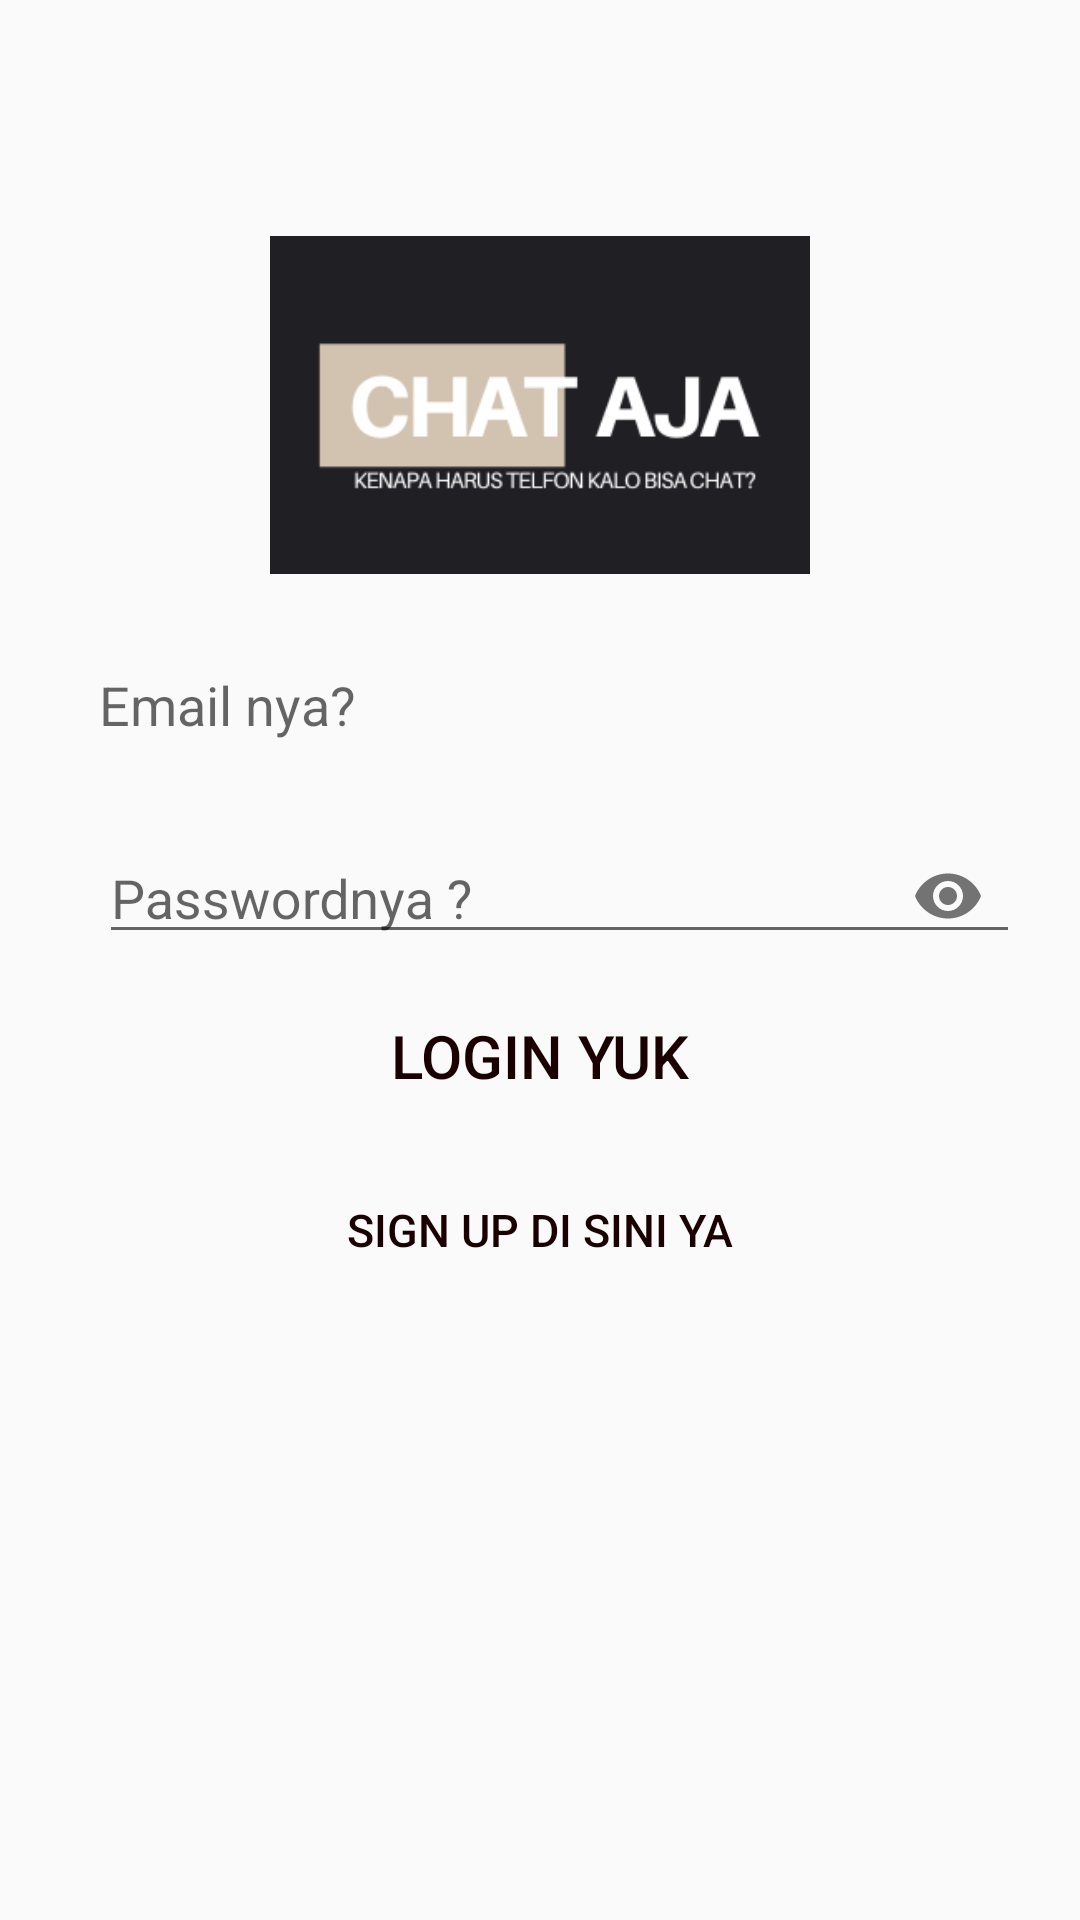

Layout XML and referenced resources for this Android screen:
<!-- AndroidManifest.xml: application theme Theme.ChatAppChrinsa -->
<!-- res/layout/activity_login.xml -->
<?xml version="1.0" encoding="utf-8"?>
<RelativeLayout xmlns:android="http://schemas.android.com/apk/res/android"
    xmlns:app="http://schemas.android.com/apk/res-auto"
    xmlns:tools="http://schemas.android.com/tools"
    android:layout_width="match_parent"
    android:layout_height="match_parent"
    tools:context=".Login">


    <com.google.android.material.textfield.TextInputLayout
        android:id="@+id/hidepw"
        android:layout_width="match_parent"
        android:layout_height="50dp"
        android:layout_below="@+id/app_logo"
        android:layout_marginLeft="20dp"
        android:layout_marginTop="68dp"
        android:layout_marginRight="20dp"
        android:background="@drawable/edt_background"
        android:hint="Passwordnya ?"
        app:passwordToggleEnabled="true"
        android:paddingLeft="13dp">

        <com.google.android.material.textfield.TextInputEditText
            android:id="@+id/edt_passowrd"
            android:layout_width="match_parent"
            android:layout_height="match_parent"
            android:inputType="textPassword"
            android:ems="15"/>

    </com.google.android.material.textfield.TextInputLayout>


    <ImageView
        android:id="@+id/app_logo"
        android:layout_width="180dp"
        android:layout_height="130dp"
        android:src="@drawable/chataja"
         android:layout_centerHorizontal="true"
        android:layout_marginTop="70dp"/>

    <EditText
        android:id="@+id/edt_email"
        android:layout_width="match_parent"
        android:layout_height="50dp"
        android:layout_below="@+id/app_logo"
        android:layout_marginTop="10dp"
        android:hint="Email nya?"
        android:paddingLeft="13dp"
        android:background="@drawable/edt_background"
        android:layout_marginLeft="20dp"
        android:layout_marginRight="20dp"/>


    <Button
        android:id="@+id/btnLogin"
        android:layout_width="150dp"
        android:layout_height="wrap_content"
        android:layout_below="@+id/hidepw"
        android:text="Login Yuk"
        android:background="@drawable/edt_background"
        android:textColor="@color/blacklight"
        android:textSize="20dp"
        android:layout_centerHorizontal="true"
        android:layout_marginTop="10dp"/>

    <Button
        android:id="@+id/btnSignup"
        android:layout_width="150dp"
        android:layout_height="wrap_content"
        android:layout_below="@+id/btnLogin"
        android:layout_centerHorizontal="true"
        android:layout_marginTop="10dp"
        android:background="@drawable/edt_background"
        android:text="Sign Up Di Sini Ya"
        android:textColor="@color/blacklight"
        android:textSize="15dp" />

</RelativeLayout>
<!-- resources referenced by this layout -->
<resources>
  <color name="blacklight">#1a0000</color>
  <!-- drawable chataja: png bitmap (drawable-v24, 11184 bytes) -->
  <style name="Theme.ChatAppChrinsa" parent="Theme.AppCompat.Light">
          
          <item name="colorPrimary">@color/purple_500</item>
          <item name="colorPrimaryVariant">@color/purple_700</item>
          <item name="colorOnPrimary">@color/white</item>
          
          <item name="colorSecondary">@color/teal_200</item>
          <item name="colorSecondaryVariant">@color/teal_700</item>
          <item name="colorOnSecondary">@color/black</item>
          
          <item name="android:statusBarColor" tools:targetApi="l">?attr/colorPrimaryVariant</item>
          
      </style>
  <color name="purple_500">#FF6200EE</color>
  <color name="purple_700">#FF3700B3</color>
  <color name="white">#FFFFFFFF</color>
  <color name="teal_200">#FF03DAC5</color>
  <color name="teal_700">#FF018786</color>
  <color name="black">#FF000000</color>
</resources>
